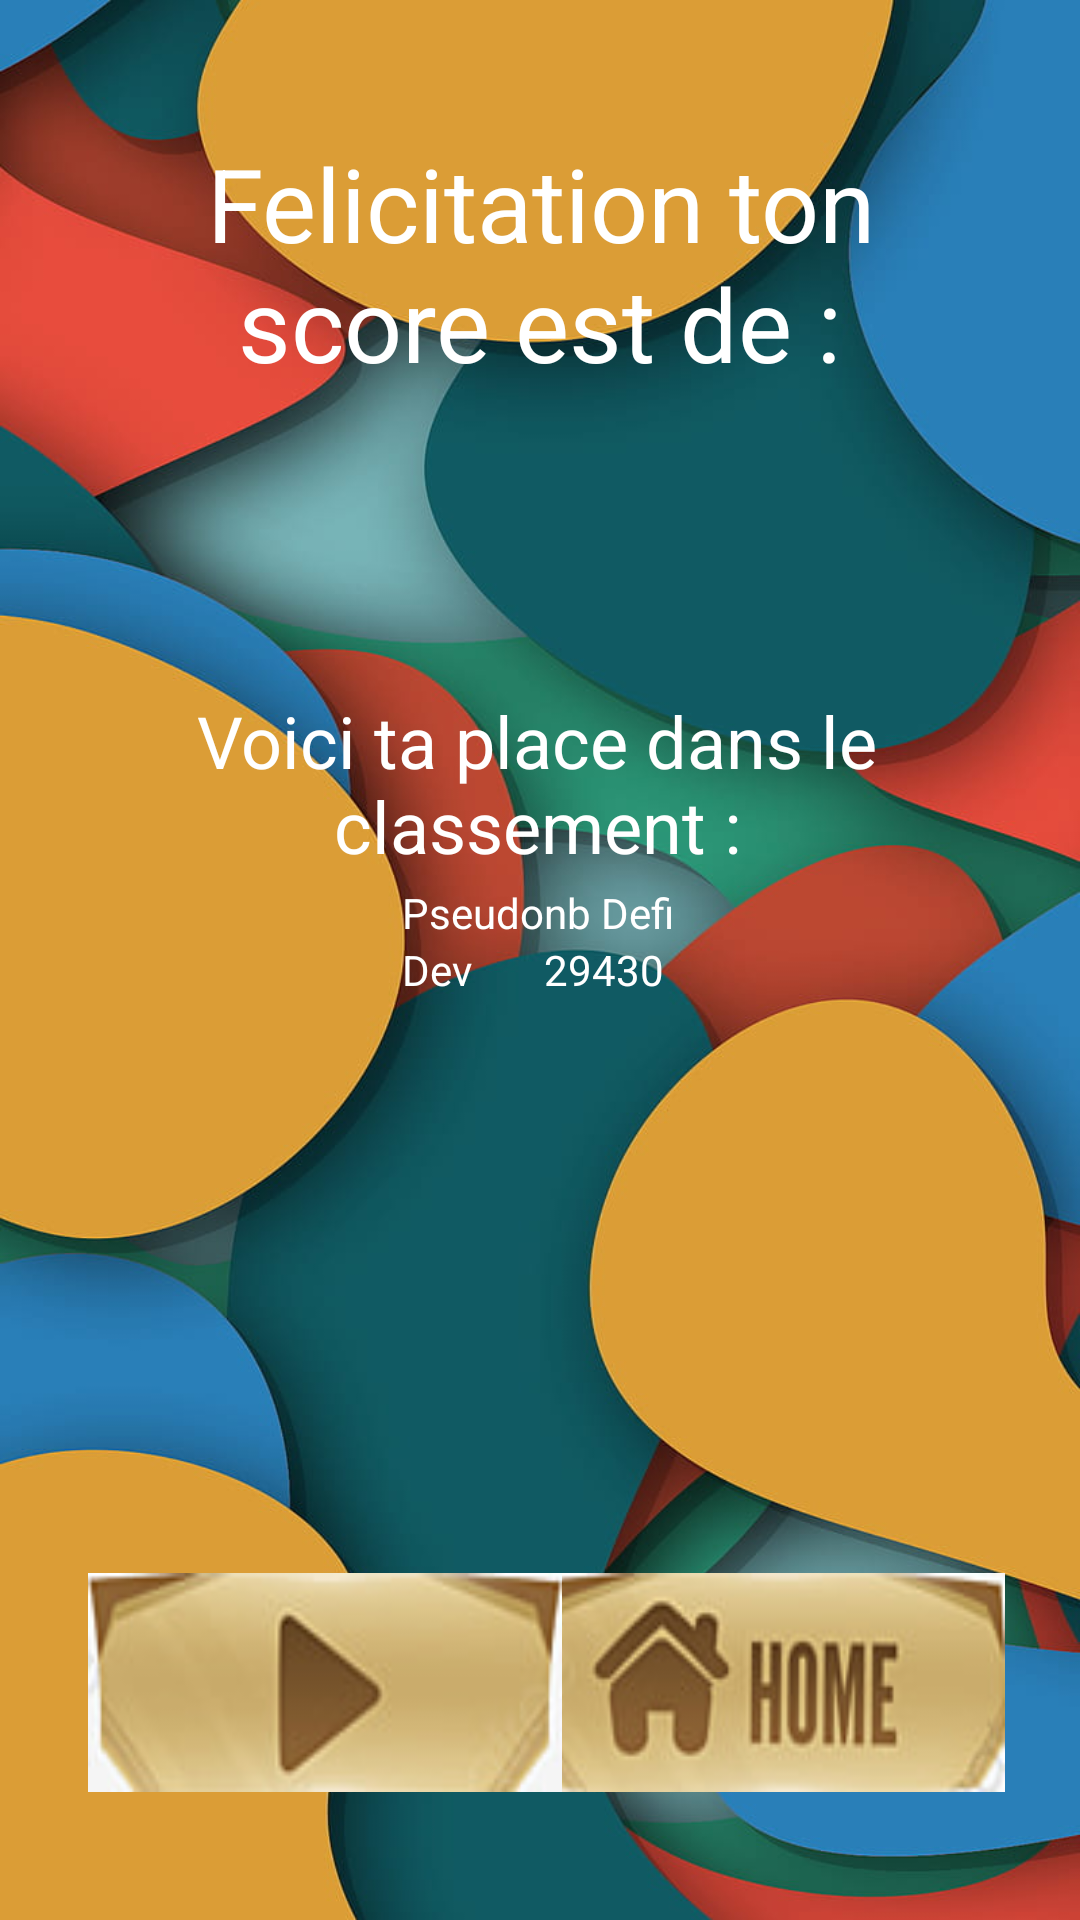

Produce the Android XML layout that renders to this screen, including the resource entries it uses.
<!-- AndroidManifest.xml: application theme Theme.BopIt -->
<!-- res/layout/fin_de_partie.xml -->
<?xml version="1.0" encoding="utf-8"?>
<androidx.constraintlayout.widget.ConstraintLayout xmlns:android="http://schemas.android.com/apk/res/android"
    xmlns:app="http://schemas.android.com/apk/res-auto"
    xmlns:tools="http://schemas.android.com/tools"
    android:layout_width="match_parent"
    android:layout_height="match_parent"
    android:screenOrientation="portrait"
    android:background="@drawable/imagedegueuxback"
    >

    <ImageButton
        android:id="@+id/BackMenu"
        android:layout_width="158dp"
        android:layout_height="73dp"
        android:background="@drawable/home"
        android:onClick="backMenu"
        android:text="@string/retour_au_menu"
        app:layout_constraintBottom_toBottomOf="parent"
        app:layout_constraintEnd_toEndOf="parent"
        app:layout_constraintHorizontal_bias="0.877"
        app:layout_constraintStart_toStartOf="parent"
        app:layout_constraintTop_toTopOf="parent"
        app:layout_constraintVertical_bias="0.925" />

    <TextView
        android:id="@+id/Felicitation"
        android:layout_width="269dp"
        android:layout_height="96dp"
        android:text="@string/felicitation_ton_score_est_de"
        android:textAlignment="center"
        android:textSize="34sp"
        android:textColor="@color/white"
        app:layout_constraintBottom_toBottomOf="parent"
        app:layout_constraintEnd_toEndOf="parent"
        app:layout_constraintStart_toStartOf="parent"
        app:layout_constraintTop_toTopOf="parent"
        app:layout_constraintVertical_bias="0.083" />

    <TextView
        android:textColor="@color/white"

        android:id="@+id/placeClassement"
        android:layout_width="271dp"
        android:layout_height="62dp"
        android:text="@string/voici_ta_place_dans_le_classement"
        android:textAlignment="center"
        android:textSize="24sp"
        app:layout_constraintBottom_toBottomOf="parent"
        app:layout_constraintEnd_toEndOf="parent"
        app:layout_constraintHorizontal_bias="0.492"
        app:layout_constraintStart_toStartOf="parent"
        app:layout_constraintTop_toTopOf="parent"
        app:layout_constraintVertical_bias="0.399" />

    <TextView
        android:id="@+id/timerFinal"
        android:layout_width="wrap_content"
        android:layout_height="wrap_content"
        android:textSize="30sp"
        app:layout_constraintBottom_toBottomOf="parent"
        app:layout_constraintEnd_toEndOf="parent"
        app:layout_constraintHorizontal_bias="0.498"
        app:layout_constraintStart_toStartOf="parent"
        app:layout_constraintTop_toTopOf="parent"
        app:layout_constraintVertical_bias="0.246" />

    <ImageButton
        android:id="@+id/button4"
        android:layout_width="158dp"
        android:layout_height="73dp"
        android:background="@drawable/playagain"
        android:onClick="PlayAgain"
        android:text="Rejouer"
        app:layout_constraintBottom_toBottomOf="parent"
        app:layout_constraintEnd_toEndOf="parent"
        app:layout_constraintHorizontal_bias="0.146"
        app:layout_constraintStart_toStartOf="parent"
        app:layout_constraintTop_toTopOf="parent"
        app:layout_constraintVertical_bias="0.925" />

    <ScrollView
        android:textColor="@color/white"
        android:layout_width="wrap_content"
        android:layout_height="200dp"
        app:layout_constraintBottom_toBottomOf="parent"
        app:layout_constraintEnd_toEndOf="parent"
        app:layout_constraintHorizontal_bias="0.498"
        app:layout_constraintStart_toStartOf="parent"
        app:layout_constraintTop_toTopOf="parent"
        app:layout_constraintVertical_bias="0.67">

        <LinearLayout
            android:layout_width="match_parent"
            android:layout_height="wrap_content"
            android:orientation="vertical">

            <GridLayout
                android:id="@+id/grille_score"
                android:layout_width="match_parent"
                android:layout_height="200dp"
                android:columnCount="2"
                >

                <TextView
                    android:text="@string/pseudo"
                    android:textColor="@color/white"
                    />

                <TextView
                    android:layout_width="wrap_content"
                    android:text="@string/nb_defi"
                    android:textColor="@color/white"
                    />

                <TextView
                    android:text="@string/dev"
                    android:textColor="@color/white"
                    />

                <TextView
                    android:layout_width="wrap_content"
                    android:text="@string/_29430"
                    android:textColor="@color/white"
                    />

            </GridLayout>
        </LinearLayout>
    </ScrollView>

</androidx.constraintlayout.widget.ConstraintLayout>
<!-- resources referenced by this layout -->
<resources>
  <color name="white">#FFFFFFFF</color>
  <!-- drawable home: png bitmap (drawable, 14730 bytes) -->
  <!-- drawable imagedegueuxback: jpg bitmap (drawable, 62105 bytes) -->
  <!-- drawable playagain: png bitmap (drawable, 10249 bytes) -->
  <string name="_29430">29430</string>
  <string name="dev">Dev</string>
  <string name="felicitation_ton_score_est_de">Felicitation ton score est de :</string>
  <string name="nb_defi">nb Defi</string>
  <string name="pseudo">Pseudo</string>
  <string name="retour_au_menu">Retour au menu</string>
  <string name="voici_ta_place_dans_le_classement">Voici ta place dans le classement :</string>
  <style name="Theme.BopIt" parent="Theme.MaterialComponents.DayNight.DarkActionBar">
          
          <item name="colorPrimary">@color/orangeoure</item>
          <item name="colorPrimaryVariant">@color/purple_700</item>
          <item name="colorOnPrimary">@color/white</item>
          
          <item name="colorSecondary">@color/teal_200</item>
          <item name="colorSecondaryVariant">@color/teal_700</item>
          <item name="colorOnSecondary">@color/black</item>
          
          <item name="android:statusBarColor" tools:targetApi="l">?attr/colorPrimaryVariant</item>
          
      </style>
  <color name="orangeoure">#eb4034</color>
  <color name="purple_700">#F44336</color>
  <color name="teal_200">#FF03DAC5</color>
  <color name="teal_700">#FF018786</color>
  <color name="black">#FF000000</color>
</resources>
